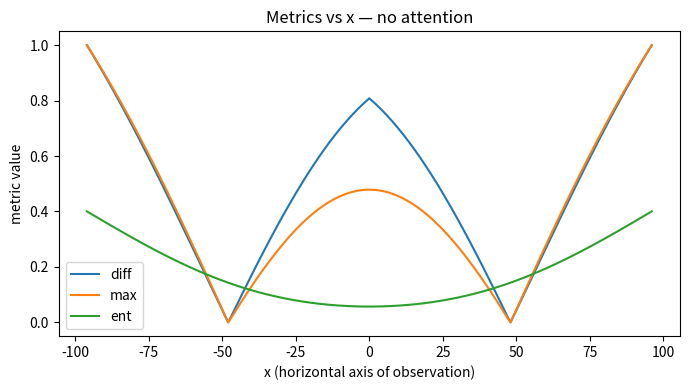
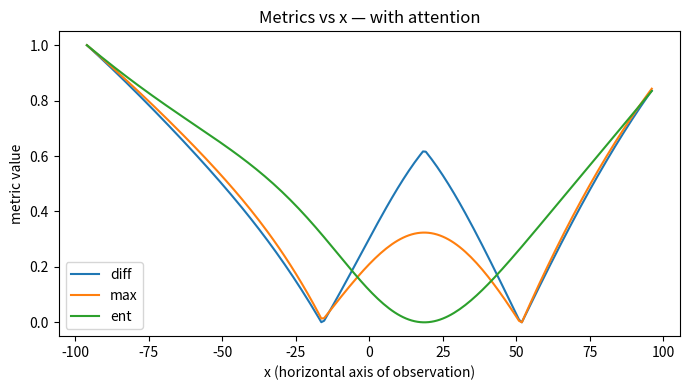

Write Python code to recreate these figures, in order.
import numpy as np
import matplotlib.pyplot as plt
from scipy.stats import multivariate_normal
import itertools


def plot_posterior_perception(title, k, posterior, labels=None):
    # Custom colors for each bar
    colors = ['red', 'yellowgreen', 'dodgerblue']

    # Apply a clean style
    #plt.style.use('seaborn-white')

    fig, ax = plt.subplots(figsize=(6, 4))

    # Plot bars with individual colors
    bars = ax.bar(np.arange(k), posterior, color=colors[:k], edgecolor='black', linewidth=0.7, alpha=0.5)

    # Set axis ticks
    ax.set_xticks(np.arange(k))
    if labels is not None:
        ax.set_xticklabels(labels, fontsize=12)
    ax.set_yticks([0, 1])
    ax.set_ylim(0, 1)

    # Remove top and right spines
    ax.spines['top'].set_visible(False)
    ax.spines['right'].set_visible(False)

    # Optional grid
    ax.yaxis.grid(True, linestyle='--', alpha=0.4)

    # Title styling
    ax.set_title(title, fontsize=14, weight='bold', pad=10)

    plt.tight_layout()


def construct_structural_variable_likelihoods(k, attended_states = 2):
    # construct P(s = 1|ϕ)
    if attended_states == 1:
        # likelihood P(s_i = 1|ϕ) as indicator function for each latent s_i
        p_s_phi = np.eye(k) 
    
    elif attended_states < k:
        # likelihood P(s_i = 1|ϕ) as n-wise indicators for each latent s_i
        combinations = list(itertools.combinations(range(k), attended_states))
        rows=[]
        for combo in combinations:
            row=np.zeros(k,dtype=int)
            row[list(combo)]=1
            rows.append(row)
        p_s_phi=np.array(rows)       
    
    elif attended_states == k:
        p_s_phi = np.ones((k,k),dtype=int) # no information in structural prior
    else:
        raise ValueError("Not implemented")
        
    return p_s_phi


def posterior_likelihood_norm(x, k, means, covariances, T):
    
    n_components = k
    responsibilities = np.zeros(n_components,)
    
    # Compute responsibilities for each data point and each Gaussian component
    for k in range(n_components):
        individual_likelihood = multivariate_normal.pdf(x, mean=means[k], cov=covariances[k]*T)
        responsibilities[k] = individual_likelihood
        
    # Normalize responsibilities
    posterior = responsibilities / np.sum(responsibilities)
    
    return posterior


def posterior_with_attention_beta(x, k, means, covariances, p_s_phi):
    
    """
    Instead of argmax of posterior over phi, we have a temperature parameter
    which effectively returns us a one hot vector posterior over phi
    which we take as a prior in the inference of p(s|x)
    
    """ 

    beta = 1 # very low temperature
    
    p_x_s = np.zeros(k,)  # list of Gaussian likelihoods P(x| s_i=1, phi)

    for i in range(k):
        p_x_s[i] = (multivariate_normal.pdf(
            x, mean=means[i], cov=covariances[i]))
        
    num_phis = p_s_phi.shape[0]

    # infer posterior P(ϕ|x) of structural latent variable
    post_phi_x = np.dot(p_s_phi, p_x_s.T)
    # normalise the posterior
    post_phi_x = post_phi_x / np.sum(post_phi_x)
    
    print(post_phi_x)

    #plot_posterior_perception('posterior P(ϕ|x) ', 3, post_phi_x)
    
    # infer posterior P(S|ϕ, x) given posterior over ϕ as prior
    post_s_x = p_x_s*post_phi_x**beta
    # post_s_x = p_x_s * p_s_phi[np.argmax(post_phi_s)]
    # normalise posterior
    post_s_x = post_s_x/np.sum(post_s_x)
    
    return post_s_x


def posterior_with_attention_argmax(x, k, means, covariances, p_s_phi):
    
    """
    This is where I take an argmax of the first inference of posterior over phi
    
    """

    p_x_s = np.zeros(k,)  # list of Gaussian likelihoods P(x| s_i=1, phi)

    for i in range(k):
        p_x_s[i] = (multivariate_normal.pdf(
            x, mean=means[i], cov=covariances[i]))

    # infer posterior P(ϕ|x) of structural latent variable
    post_phi_s = [np.sum(p_x_s * p_s_phi[j]) for j in range(k)]
    # normalise the posterior
    post_phi_s = post_phi_s / np.sum(np.dot(p_s_phi, p_x_s))

    # plot_posterior_perception('posterior P(ϕ|x) ', 3, post_phi_s)
    # print(f'posterior over ϕ: {post_phi_s}')

    # infer posterior P(S|ϕ, x) given posterior over ϕ as argmax decision
    
    p_s_x = p_x_s * p_s_phi[np.argmax(post_phi_s)] # how do I not have argmax?
   
    # normalise posterior
    post_s_x = p_s_x / np.sum(p_x_s * p_s_phi[np.argmax(post_phi_s)])
    
    return post_s_x

def minmax_norm(arr):
    arr = np.array(arr, dtype=float)
    mn, mx = np.min(arr), np.max(arr)
    return (arr - mn) / (mx - mn + 1e-12)

def negentropy_01(p):
    """Return negentropy in [0,1] : 1 - (H(p)/log k)."""
    p = np.asarray(p, dtype=float)
    k = p.size
    eps = 1e-12
    H = -np.sum(p * np.log(p + eps))
    #H_norm = H / np.log(k)
    return 1.0 - H

def metrics_from_posterior(p):
    p = np.asarray(p, dtype=float)
    ent = negentropy_01(p)
    p_sorted = np.sort(p)[::-1]
    maxp = p_sorted[0]
    diff = maxp - (p_sorted[1] if p_sorted.size > 1 else 0.0)
    return ent, maxp, diff

k = 3
task_dim = 2
n_samples = 1  
attended_states = 2
config = [-96,0,96]
sigma = 64*64
means = np.array([[config[0], 0], [config[1], 0], [config[2], 0]])
    
# p_s_phi = construct_structural_variable_likelihoods(k, attended_states = 2)
p_s_phi = np.array([[1,1,0],
                    [1,0,1],
                    [0,0,1]])


covariances = np.array([[[sigma, 0], [0, sigma]],        
                        [[sigma, 0], [0, sigma]],      
                        [[sigma, 0], [0, sigma]]])

#x = np.array([[-0.5,0]])  # Observed data point


# --------------------------
# Sweep x along horizontal axis
# --------------------------
epsilon = 0.1
x_min = np.min(means[:,0]) - epsilon
x_max = np.max(means[:,0]) + epsilon
xs = np.linspace(x_min, x_max, 201)  # 201 points for smooth curves
y_const = 0.0

# Storage for metrics
ent_norm_list, max_norm_list, diff_norm_list = [], [], []
ent_attn_list, max_attn_list, diff_attn_list = [], [], []

for x_val in xs:
    x = np.array([[x_val, y_const]])
    
    posterior = posterior_likelihood_norm(x, k, means, covariances, T=1)
    # print(f'posterior no attention: {posterior}')
    # plot_posterior_perception('Posterior with no attention', k, posterior)
    ent_n, max_n, diff_n = metrics_from_posterior(posterior)
    ent_norm_list.append(ent_n)
    max_norm_list.append(max_n)
    diff_norm_list.append(diff_n)

    post_attn = posterior_with_attention_beta(x, k, means, covariances, p_s_phi)
    #post_attn = posterior_with_attention_argmax(x, k, means, covariances, p_s_phi)
    ent_a, max_a, diff_a = metrics_from_posterior(post_attn)
    ent_attn_list.append(ent_a)
    max_attn_list.append(max_a)
    diff_attn_list.append(diff_a)


# Normalize for no-attention posterior
max_norm_list = minmax_norm(max_norm_list)
diff_norm_list = minmax_norm(diff_norm_list)
# ent already lies in [0,1], leave as is
ent_norm_list_n = minmax_norm(ent_norm_list)

# Normalize for attention posterior
max_attn_list = minmax_norm(max_attn_list)
diff_attn_list = minmax_norm(diff_attn_list)
ent_attn_list = minmax_norm(ent_attn_list)

# Plot metrics for posterior_likelihood_norm
plt.figure(figsize=(7,4))
plt.plot(xs, diff_norm_list, label='diff')
plt.plot(xs, max_norm_list, label='max')
plt.plot(xs, ent_norm_list, label='ent')
plt.xlabel('x (horizontal axis of observation)')
plt.ylabel('metric value')
plt.title('Metrics vs x — no attention')
plt.legend()
plt.tight_layout()
plt.show()

# Plot metrics for posterior_with_attention
plt.figure(figsize=(7,4))
plt.plot(xs, diff_attn_list, label='diff')
plt.plot(xs, max_attn_list, label='max')
plt.plot(xs, ent_attn_list, label='ent')
plt.xlabel('x (horizontal axis of observation)')
plt.ylabel('metric value')
plt.title('Metrics vs x — with attention')
plt.legend()
plt.tight_layout()
plt.show()

#print(f'posterior with attention: {post}')

# plot_posterior_perception('Posterior with attention', k, post)
# plt.show()